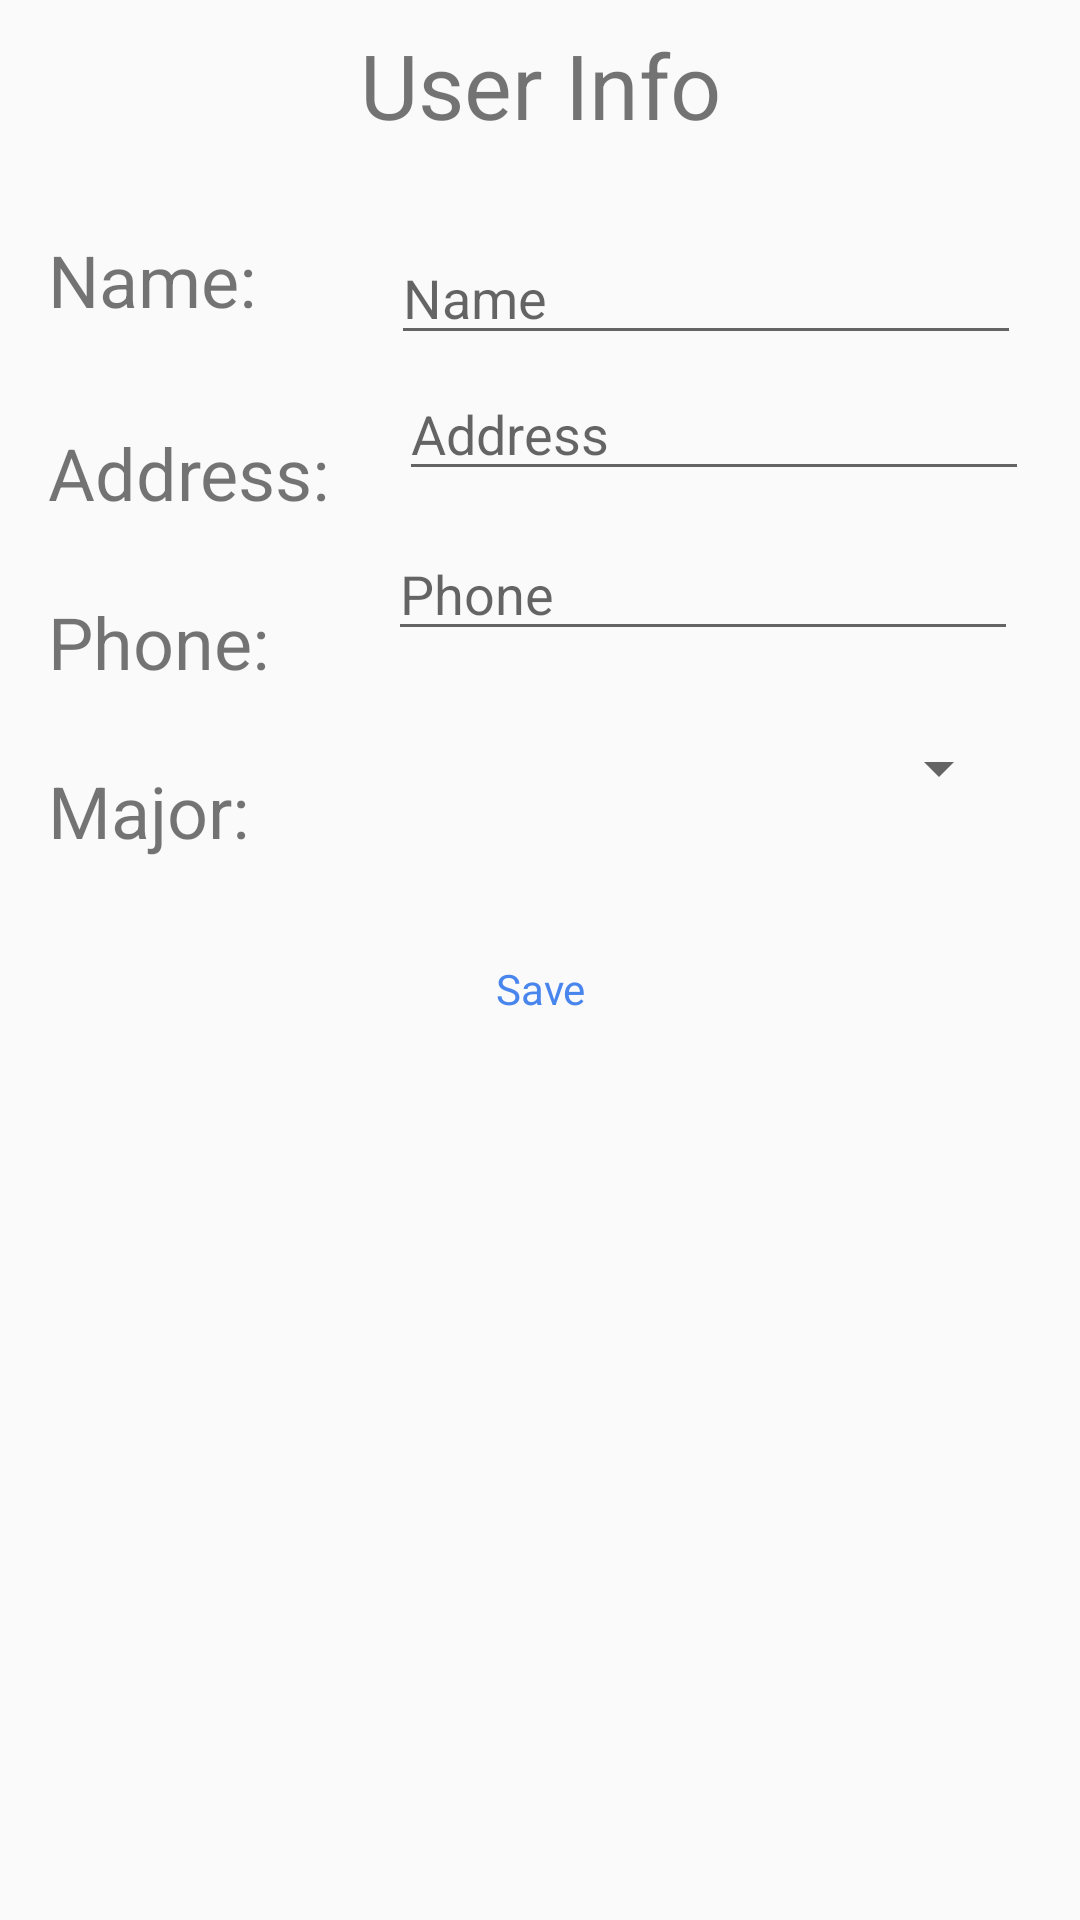

This screen was rendered from an Android layout file. Write that file and the resources it references.
<!-- AndroidManifest.xml: application theme AppTheme -->
<!-- res/layout/activity_user_info_init.xml -->
<?xml version="1.0" encoding="utf-8"?>
<android.support.constraint.ConstraintLayout xmlns:android="http://schemas.android.com/apk/res/android"
    xmlns:app="http://schemas.android.com/apk/res-auto"
    xmlns:tools="http://schemas.android.com/tools"
    android:layout_width="match_parent"
    android:layout_height="match_parent"
    tools:context=".View.UserInfoInit">

    <TextView
        android:id="@+id/textView"
        android:layout_width="170dp"
        android:layout_height="57dp"
        android:layout_marginEnd="8dp"
        android:layout_marginStart="8dp"
        android:layout_marginTop="8dp"
        android:text="User Info"
        android:textAlignment="center"
        android:textSize="30sp"
        android:visibility="visible"
        app:layout_constraintEnd_toEndOf="parent"
        app:layout_constraintStart_toStartOf="parent"
        app:layout_constraintTop_toTopOf="parent" />

    <TextView
        android:id="@+id/textView2"
        android:layout_width="wrap_content"
        android:layout_height="wrap_content"
        android:layout_marginStart="16dp"
        android:layout_marginTop="32dp"
        android:text="Address: "
        android:textSize="24sp"
        app:layout_constraintStart_toStartOf="parent"
        app:layout_constraintTop_toBottomOf="@+id/textView6" />

    <EditText
        android:id="@+id/address"
        android:layout_width="wrap_content"
        android:layout_height="wrap_content"
        android:layout_marginEnd="8dp"
        android:layout_marginStart="8dp"
        android:layout_marginTop="4dp"
        android:ems="10"
        android:hint="Address"
        android:inputType="textPostalAddress"
        app:layout_constraintEnd_toEndOf="parent"
        app:layout_constraintStart_toEndOf="@+id/textView2"
        app:layout_constraintTop_toBottomOf="@+id/name" />

    <TextView
        android:id="@+id/textView3"
        android:layout_width="wrap_content"
        android:layout_height="wrap_content"
        android:layout_marginStart="16dp"
        android:layout_marginTop="24dp"
        android:text="Phone: "
        android:textSize="24sp"
        app:layout_constraintStart_toStartOf="parent"
        app:layout_constraintTop_toBottomOf="@+id/textView2" />

    <EditText
        android:id="@+id/phone"
        android:layout_width="wrap_content"
        android:layout_height="wrap_content"
        android:layout_marginEnd="8dp"
        android:layout_marginStart="8dp"
        android:layout_marginTop="12dp"
        android:ems="10"
        android:hint="Phone"
        android:inputType="phone"
        app:layout_constraintEnd_toEndOf="parent"
        app:layout_constraintHorizontal_bias="0.672"
        app:layout_constraintStart_toEndOf="@+id/textView3"
        app:layout_constraintTop_toBottomOf="@+id/address" />

    <TextView
        android:id="@+id/textView5"
        android:layout_width="wrap_content"
        android:layout_height="wrap_content"
        android:layout_marginStart="16dp"
        android:layout_marginTop="24dp"
        android:text="Major: "
        android:textSize="24sp"
        app:layout_constraintStart_toStartOf="parent"
        app:layout_constraintTop_toBottomOf="@+id/textView3" />

    <Spinner
        android:id="@+id/Major"
        android:layout_width="205dp"
        android:layout_height="38dp"
        android:layout_marginEnd="8dp"
        android:layout_marginStart="32dp"
        android:layout_marginTop="20dp"
        app:layout_constraintEnd_toEndOf="parent"
        app:layout_constraintHorizontal_bias="0.42"
        app:layout_constraintStart_toEndOf="@+id/textView5"
        app:layout_constraintTop_toBottomOf="@+id/phone" />

    <TextView
        android:id="@+id/textView6"
        android:layout_width="wrap_content"
        android:layout_height="wrap_content"
        android:layout_marginStart="16dp"
        android:layout_marginTop="12dp"
        android:text="Name: "
        android:textSize="24sp"
        app:layout_constraintStart_toStartOf="parent"
        app:layout_constraintTop_toBottomOf="@+id/textView" />

    <EditText
        android:id="@+id/name"
        android:layout_width="wrap_content"
        android:layout_height="wrap_content"
        android:layout_marginEnd="8dp"
        android:layout_marginStart="8dp"
        android:layout_marginTop="12dp"
        android:ems="10"
        android:hint="Name"
        android:inputType="textPersonName"
        app:layout_constraintEnd_toEndOf="parent"
        app:layout_constraintHorizontal_bias="0.724"
        app:layout_constraintStart_toEndOf="@+id/textView6"
        app:layout_constraintTop_toBottomOf="@+id/textView" />

    <Button
        style="@style/ButtonStyle"
        android:id="@+id/SaveButton"
        android:layout_width="wrap_content"
        android:layout_height="wrap_content"
        android:layout_marginBottom="8dp"
        android:layout_marginEnd="8dp"
        android:layout_marginStart="8dp"
        android:layout_marginTop="8dp"
        android:text="Save"
        android:visibility="visible"
        app:layout_constraintBottom_toBottomOf="parent"
        app:layout_constraintEnd_toEndOf="parent"
        app:layout_constraintStart_toStartOf="parent"
        app:layout_constraintTop_toBottomOf="@+id/Major"
        app:layout_constraintVertical_bias="0.075" />
</android.support.constraint.ConstraintLayout>
<!-- resources referenced by this layout -->
<resources>
  <style name="ButtonStyle" parent="@style/AppTheme">
          <item name="android:background">@drawable/common_google_signin_btn_icon_dark_normal_background</item>
          <item name="android:textColor">@color/colorPrimary</item>
          <item name="android:layout_width">174dp</item>
          <item name="android:layout_height">48dp</item>
      </style>
  <style name="AppTheme" parent="Theme.AppCompat.Light.DarkActionBar">
          
          <item name="colorPrimary">@color/colorPrimary</item>
          <item name="colorPrimaryDark">@color/colorPrimaryDark</item>
          <item name="colorAccent">@color/colorAccent</item>
      </style>
  <color name="colorPrimary">#4885ed</color>
  <color name="colorPrimaryDark">#3070d6</color>
  <color name="colorAccent">#4885ed</color>
</resources>
